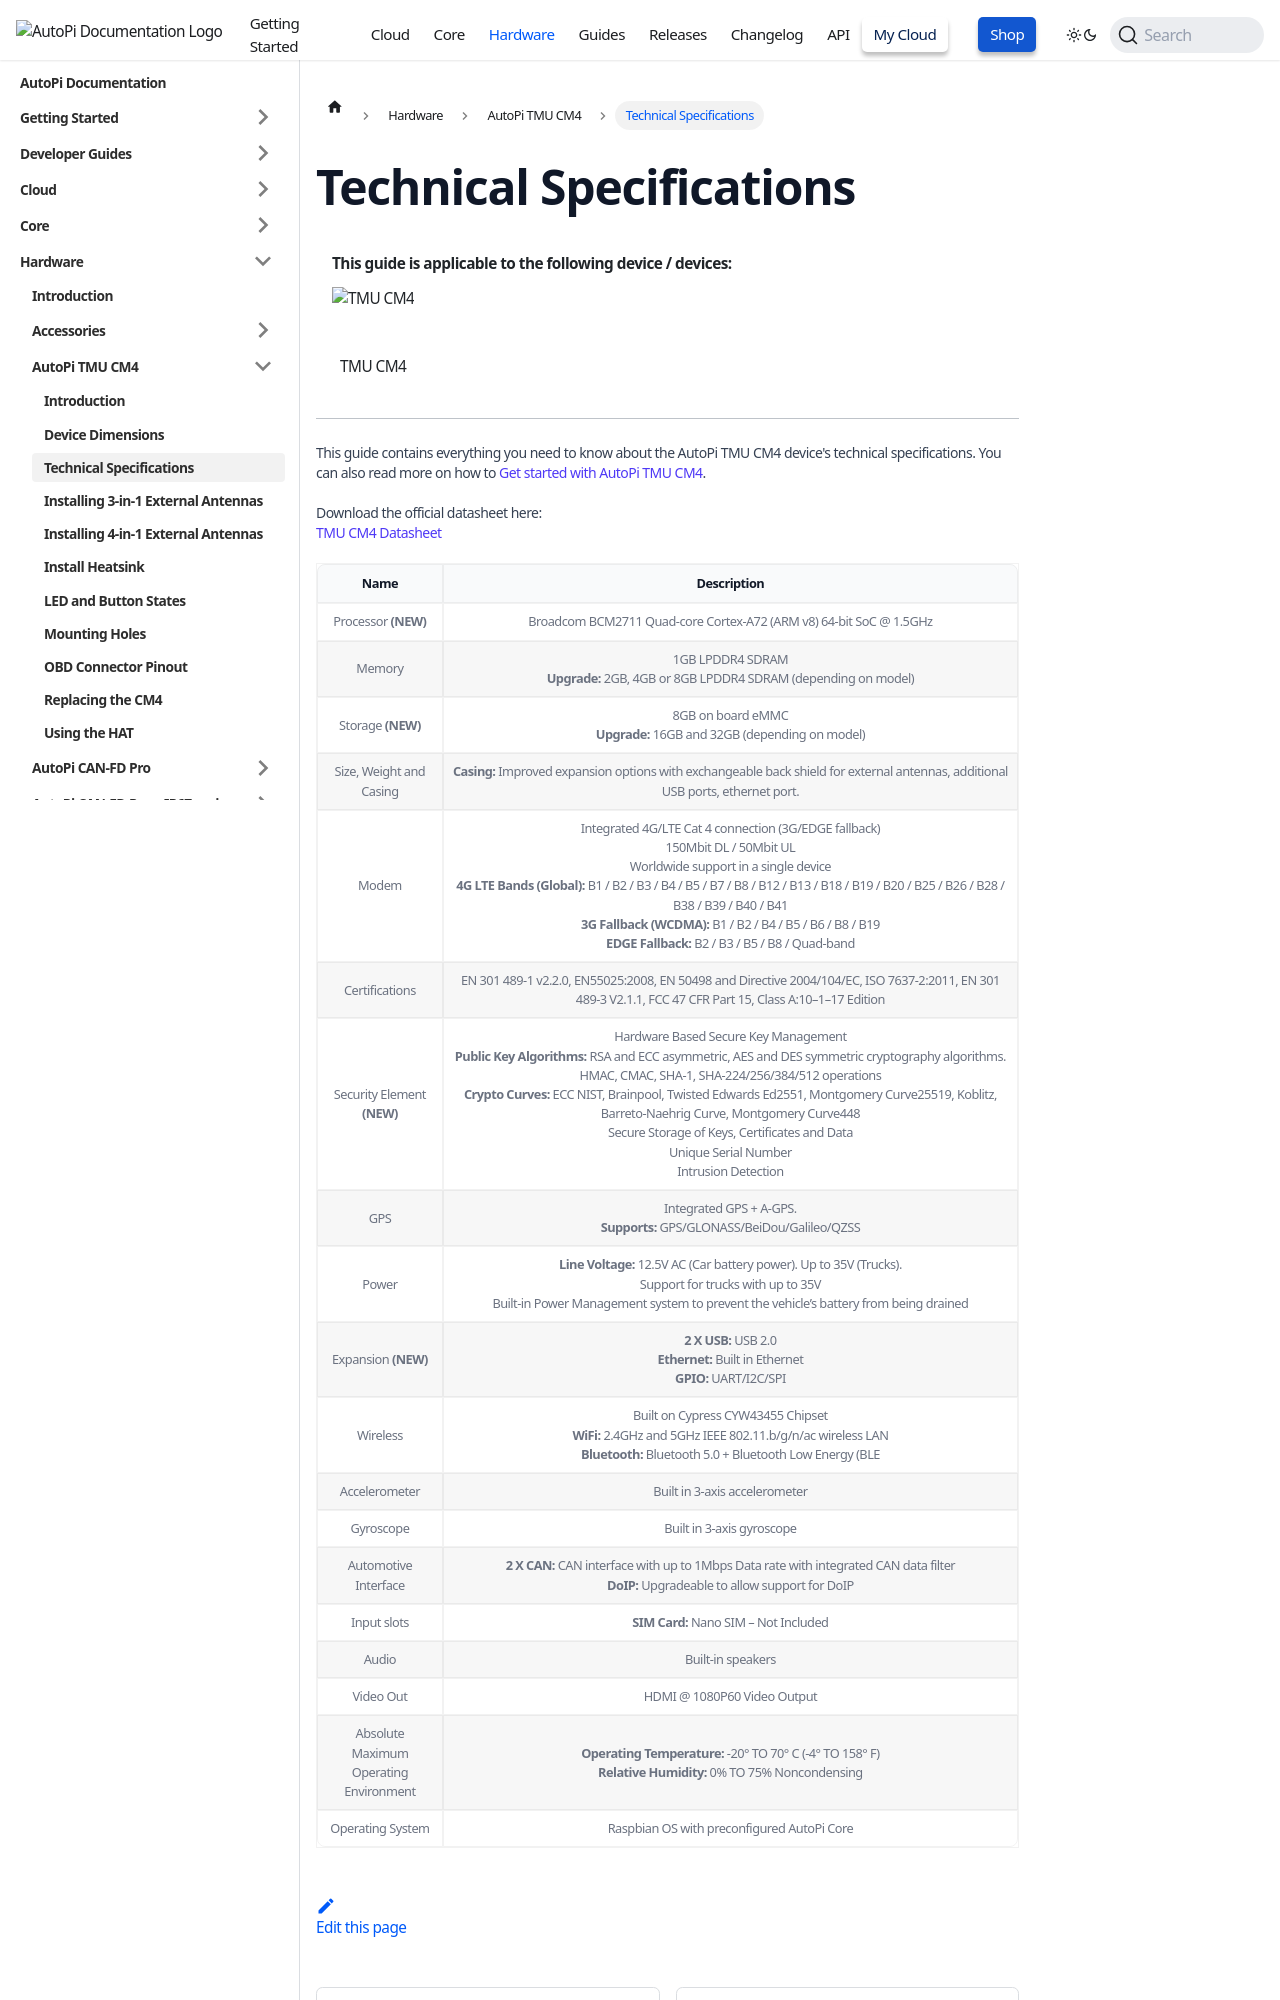

repository: autopi-io/documentation · page: hardware/autopi_tmu_cm4/device_specifications/index.html · generator: docusaurus

---
id: device_specifications
title: Technical Specifications
supportedDevices: ['cm4']
---
import CardGrid from "/components/CardGrid" ;
import DeviceSupportBanner from '@site/src/components/DeviceSupportBanner';
